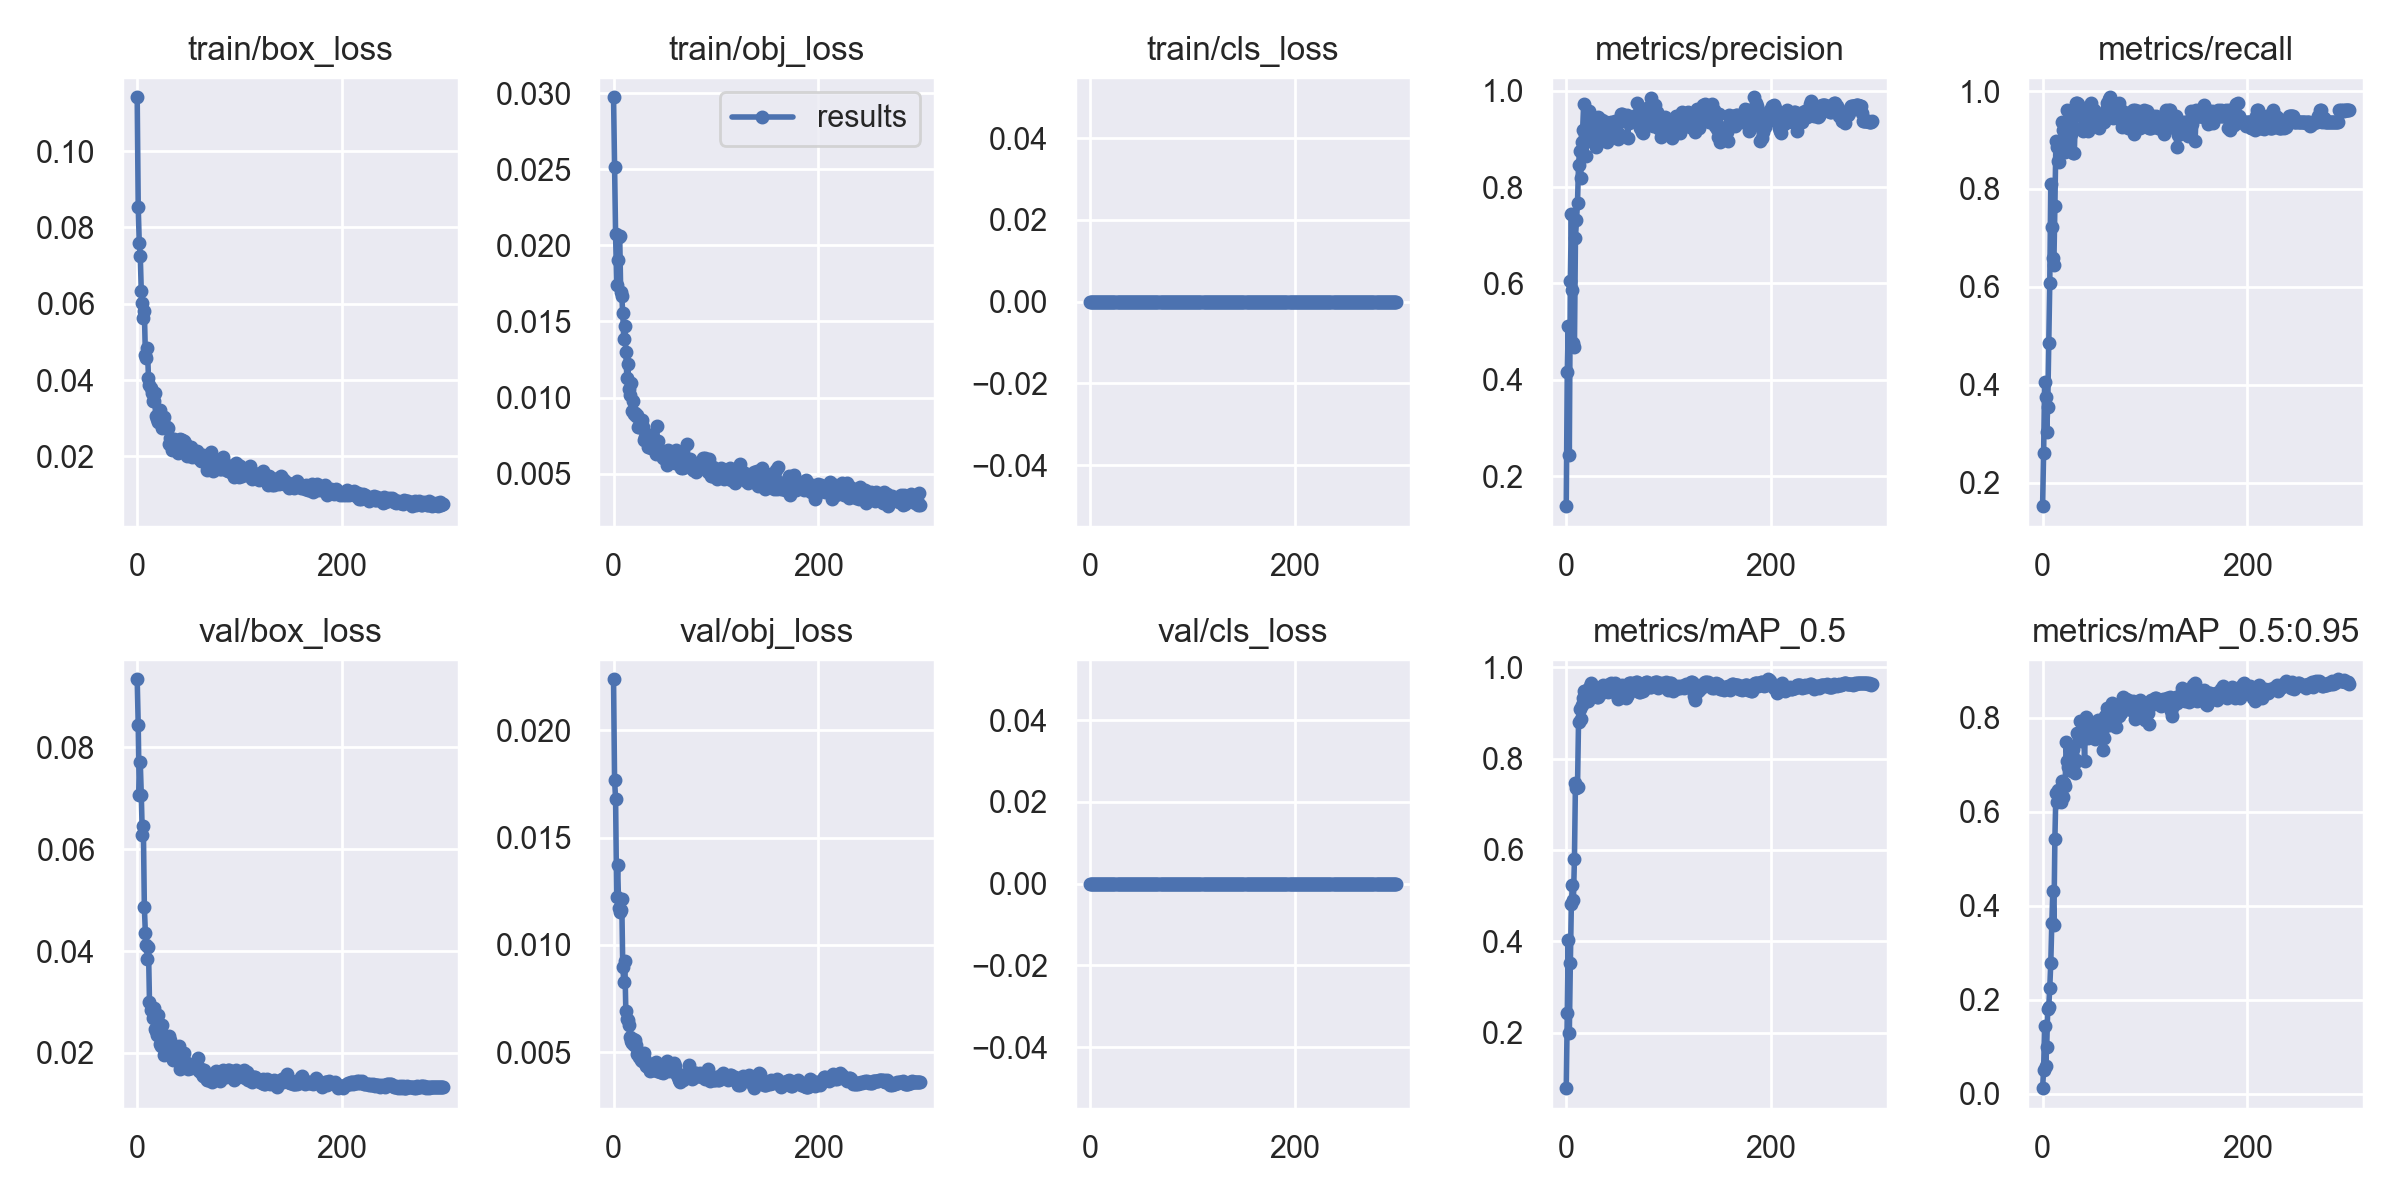

Values plotted in this chart, from the file beside it:
epoch, train/box_loss, train/obj_loss, train/cls_loss, metrics/precision, metrics/recall, metrics/mAP_0.5, metrics/mAP_0.5:0.95, val/box_loss, val/obj_loss, val/cls_loss, x/lr0, x/lr1, x/lr2
0, 0.1142, 0.02975, 0, 0.1378, 0.1519, 0.07854, 0.01161, 0.09339, 0.02238, 0, 0.0865, 0.0015, 0.0015
1, 0.08549, 0.02514, 0, 0.4152, 0.2607, 0.2433, 0.05104, 0.08439, 0.01768, 0, 0.07209, 0.00309, 0.00309
2, 0.07598, 0.02077, 0, 0.512, 0.4051, 0.4034, 0.1446, 0.07069, 0.01681, 0, 0.05767, 0.004669, 0.004669
3, 0.07264, 0.01741, 0, 0.2433, 0.3745, 0.1985, 0.05982, 0.07712, 0.01224, 0, 0.04324, 0.006238, 0.006238
4, 0.06321, 0.01907, 0, 0.6042, 0.3038, 0.3515, 0.09821, 0.07067, 0.01373, 0, 0.0288, 0.007796, 0.007796
5, 0.06013, 0.02053, 0, 0.7451, 0.3544, 0.4825, 0.1797, 0.06274, 0.01174, 0, 0.01434, 0.009343, 0.009343
6, 0.05636, 0.02065, 0, 0.5864, 0.4847, 0.523, 0.1842, 0.06458, 0.01155, 0, 0.009802, 0.009802, 0.009802
7, 0.05803, 0.01694, 0, 0.4762, 0.6076, 0.4914, 0.2251, 0.04863, 0.01164, 0, 0.009802, 0.009802, 0.009802
8, 0.04652, 0.0167, 0, 0.4684, 0.8101, 0.5798, 0.2783, 0.04347, 0.01213, 0, 0.009769, 0.009769, 0.009769
9, 0.04584, 0.01554, 0, 0.6952, 0.7215, 0.7468, 0.3631, 0.04121, 0.008994, 0, 0.009736, 0.009736, 0.009736
10, 0.04838, 0.01382, 0, 0.7316, 0.6582, 0.7361, 0.4319, 0.03847, 0.008292, 0, 0.009703, 0.009703, 0.009703
11, 0.04065, 0.01469, 0, 0.7674, 0.6456, 0.7379, 0.3589, 0.04085, 0.009254, 0, 0.00967, 0.00967, 0.00967
12, 0.03868, 0.01297, 0, 0.8459, 0.7642, 0.8802, 0.5422, 0.03009, 0.006918, 0, 0.009637, 0.009637, 0.009637
13, 0.03795, 0.01129, 0, 0.8754, 0.8987, 0.9082, 0.6401, 0.02836, 0.006566, 0, 0.009604, 0.009604, 0.009604
14, 0.03672, 0.01218, 0, 0.8181, 0.8861, 0.8865, 0.6208, 0.02861, 0.006512, 0, 0.009571, 0.009571, 0.009571
15, 0.03439, 0.01057, 0, 0.8944, 0.8577, 0.918, 0.6469, 0.02685, 0.006284, 0, 0.009538, 0.009538, 0.009538
16, 0.03444, 0.01016, 0, 0.9184, 0.8551, 0.9321, 0.6384, 0.02874, 0.005734, 0, 0.009505, 0.009505, 0.009505
17, 0.03648, 0.01092, 0, 0.9718, 0.8726, 0.9482, 0.6372, 0.02478, 0.005517, 0, 0.009472, 0.009472, 0.009472
18, 0.03048, 0.00913, 0, 0.9077, 0.8987, 0.948, 0.6207, 0.02432, 0.005442, 0, 0.009439, 0.009439, 0.009439
19, 0.02983, 0.009765, 0, 0.8652, 0.9367, 0.9401, 0.6645, 0.02349, 0.005634, 0, 0.009406, 0.009406, 0.009406
20, 0.02897, 0.008892, 0, 0.9008, 0.9198, 0.9495, 0.6304, 0.02735, 0.005352, 0, 0.009373, 0.009373, 0.009373
21, 0.03003, 0.008948, 0, 0.9345, 0.9038, 0.9256, 0.6605, 0.02529, 0.005585, 0, 0.00934, 0.00934, 0.00934
22, 0.03218, 0.008806, 0, 0.9584, 0.875, 0.9339, 0.6556, 0.02175, 0.005331, 0, 0.009307, 0.009307, 0.009307
23, 0.02957, 0.008847, 0, 0.9212, 0.8881, 0.9586, 0.7483, 0.02133, 0.004927, 0, 0.009274, 0.009274, 0.009274
24, 0.02732, 0.008043, 0, 0.9458, 0.962, 0.9658, 0.7084, 0.02555, 0.005033, 0, 0.009241, 0.009241, 0.009241
25, 0.02847, 0.008036, 0, 0.9343, 0.8999, 0.9496, 0.6962, 0.02242, 0.004803, 0, 0.009208, 0.009208, 0.009208
26, 0.03027, 0.00837, 0, 0.9222, 0.9007, 0.9542, 0.708, 0.01951, 0.004868, 0, 0.009175, 0.009175, 0.009175
27, 0.0276, 0.00827, 0, 0.8925, 0.9494, 0.951, 0.6891, 0.02315, 0.004641, 0, 0.009142, 0.009142, 0.009142
28, 0.02771, 0.008519, 0, 0.9232, 0.9128, 0.9564, 0.7371, 0.02179, 0.004614, 0, 0.009109, 0.009109, 0.009109
29, 0.02775, 0.008055, 0, 0.8832, 0.9241, 0.9499, 0.6869, 0.02074, 0.004813, 0, 0.009076, 0.009076, 0.009076
30, 0.02735, 0.007209, 0, 0.8978, 0.8734, 0.9352, 0.7345, 0.02099, 0.004989, 0, 0.009043, 0.009043, 0.009043
31, 0.02318, 0.007404, 0, 0.9452, 0.8732, 0.9355, 0.7006, 0.02327, 0.004641, 0, 0.00901, 0.00901, 0.00901
32, 0.02474, 0.007571, 0, 0.9284, 0.9494, 0.9519, 0.6831, 0.02248, 0.004377, 0, 0.008977, 0.008977, 0.008977
33, 0.02446, 0.007249, 0, 0.9134, 0.9747, 0.9417, 0.7099, 0.02105, 0.004403, 0, 0.008944, 0.008944, 0.008944
34, 0.02169, 0.006756, 0, 0.9264, 0.9747, 0.9526, 0.7673, 0.02104, 0.004333, 0, 0.008911, 0.008911, 0.008911
35, 0.02368, 0.007372, 0, 0.9389, 0.9729, 0.9537, 0.7647, 0.01866, 0.004341, 0, 0.008878, 0.008878, 0.008878
36, 0.02462, 0.007556, 0, 0.9264, 0.962, 0.9603, 0.7569, 0.02003, 0.004134, 0, 0.008845, 0.008845, 0.008845
37, 0.02369, 0.006689, 0, 0.9158, 0.9639, 0.9575, 0.7939, 0.01884, 0.004156, 0, 0.008812, 0.008812, 0.008812
38, 0.02301, 0.006686, 0, 0.9105, 0.9241, 0.9545, 0.7511, 0.02002, 0.004294, 0, 0.008779, 0.008779, 0.008779
39, 0.02381, 0.006779, 0, 0.9356, 0.9189, 0.9596, 0.7819, 0.01887, 0.004445, 0, 0.008746, 0.008746, 0.008746
40, 0.02078, 0.007119, 0, 0.893, 0.9508, 0.9618, 0.7822, 0.01926, 0.004158, 0, 0.008713, 0.008713, 0.008713
41, 0.02215, 0.006263, 0, 0.9284, 0.9241, 0.9458, 0.7075, 0.02133, 0.00456, 0, 0.00868, 0.00868, 0.00868
42, 0.02443, 0.0081, 0, 0.9228, 0.9494, 0.9619, 0.8019, 0.01679, 0.004129, 0, 0.008647, 0.008647, 0.008647
43, 0.02142, 0.007134, 0, 0.9296, 0.9367, 0.9623, 0.7765, 0.01834, 0.004203, 0, 0.008614, 0.008614, 0.008614
44, 0.02433, 0.006279, 0, 0.9355, 0.9186, 0.9658, 0.7579, 0.01931, 0.004198, 0, 0.008581, 0.008581, 0.008581
45, 0.0223, 0.006537, 0, 0.9155, 0.9605, 0.9606, 0.7594, 0.01915, 0.004082, 0, 0.008548, 0.008548, 0.008548
46, 0.02388, 0.006326, 0, 0.9049, 0.9632, 0.9523, 0.7712, 0.01994, 0.004078, 0, 0.008515, 0.008515, 0.008515
47, 0.02359, 0.006262, 0, 0.9261, 0.9747, 0.9628, 0.7903, 0.01776, 0.00407, 0, 0.008482, 0.008482, 0.008482
48, 0.02208, 0.005995, 0, 0.938, 0.958, 0.9655, 0.7759, 0.01756, 0.004055, 0, 0.008449, 0.008449, 0.008449
49, 0.02012, 0.006017, 0, 0.9319, 0.962, 0.9598, 0.7768, 0.01804, 0.004226, 0, 0.008416, 0.008416, 0.008416
50, 0.02208, 0.006103, 0, 0.9149, 0.962, 0.9395, 0.7759, 0.01684, 0.00435, 0, 0.008383, 0.008383, 0.008383
51, 0.02049, 0.005937, 0, 0.9006, 0.9494, 0.9303, 0.754, 0.01697, 0.004197, 0, 0.00835, 0.00835, 0.00835
52, 0.02168, 0.005572, 0, 0.9108, 0.9494, 0.9403, 0.7741, 0.01752, 0.004611, 0, 0.008317, 0.008317, 0.008317
53, 0.02235, 0.006543, 0, 0.9513, 0.9367, 0.9556, 0.7899, 0.01705, 0.00431, 0, 0.008284, 0.008284, 0.008284
54, 0.0197, 0.006077, 0, 0.9525, 0.9494, 0.9609, 0.7959, 0.01732, 0.004129, 0, 0.008251, 0.008251, 0.008251
55, 0.02012, 0.006202, 0, 0.9417, 0.9241, 0.9445, 0.7807, 0.01749, 0.004209, 0, 0.008218, 0.008218, 0.008218
56, 0.02005, 0.005983, 0, 0.9375, 0.9489, 0.9409, 0.7593, 0.01782, 0.004388, 0, 0.008185, 0.008185, 0.008185
57, 0.02104, 0.006155, 0, 0.9456, 0.9494, 0.943, 0.7723, 0.01786, 0.004438, 0, 0.008152, 0.008152, 0.008152
58, 0.02146, 0.006397, 0, 0.9484, 0.9494, 0.9332, 0.7698, 0.01756, 0.004472, 0, 0.008119, 0.008119, 0.008119
59, 0.01949, 0.00583, 0, 0.949, 0.9367, 0.9359, 0.7323, 0.01896, 0.004496, 0, 0.008086, 0.008086, 0.008086
... 240 more rows
